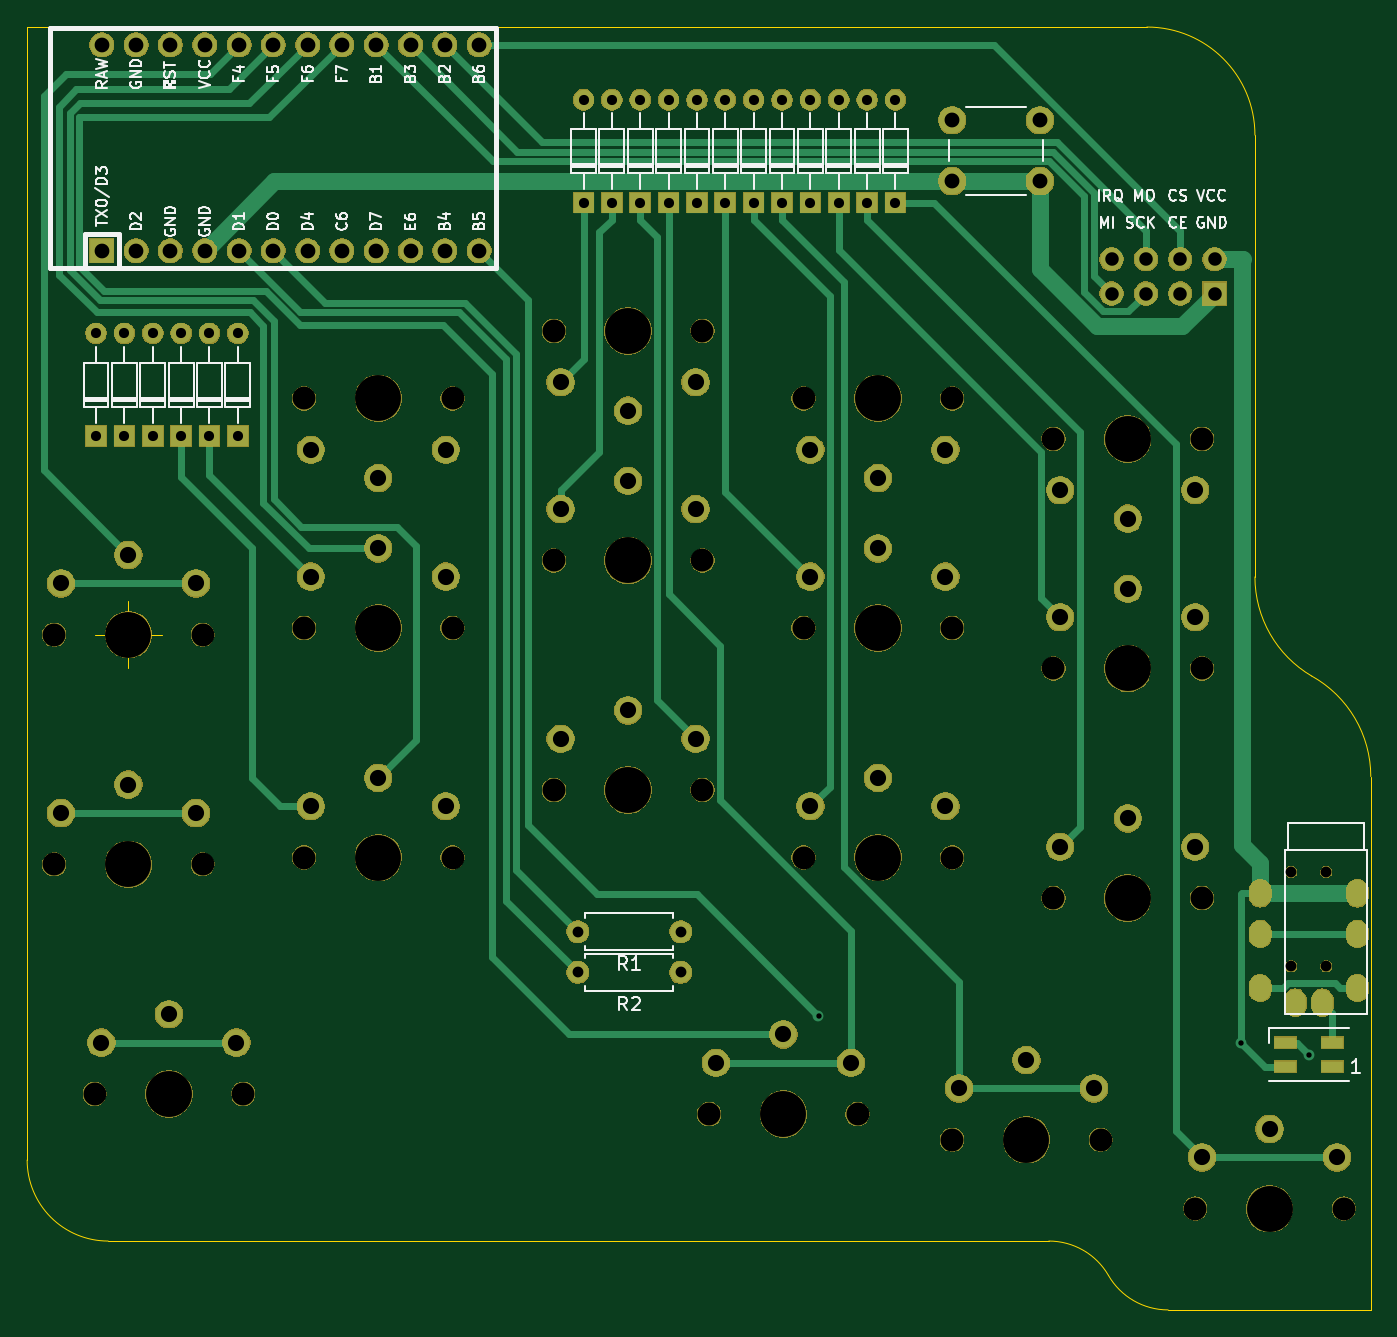
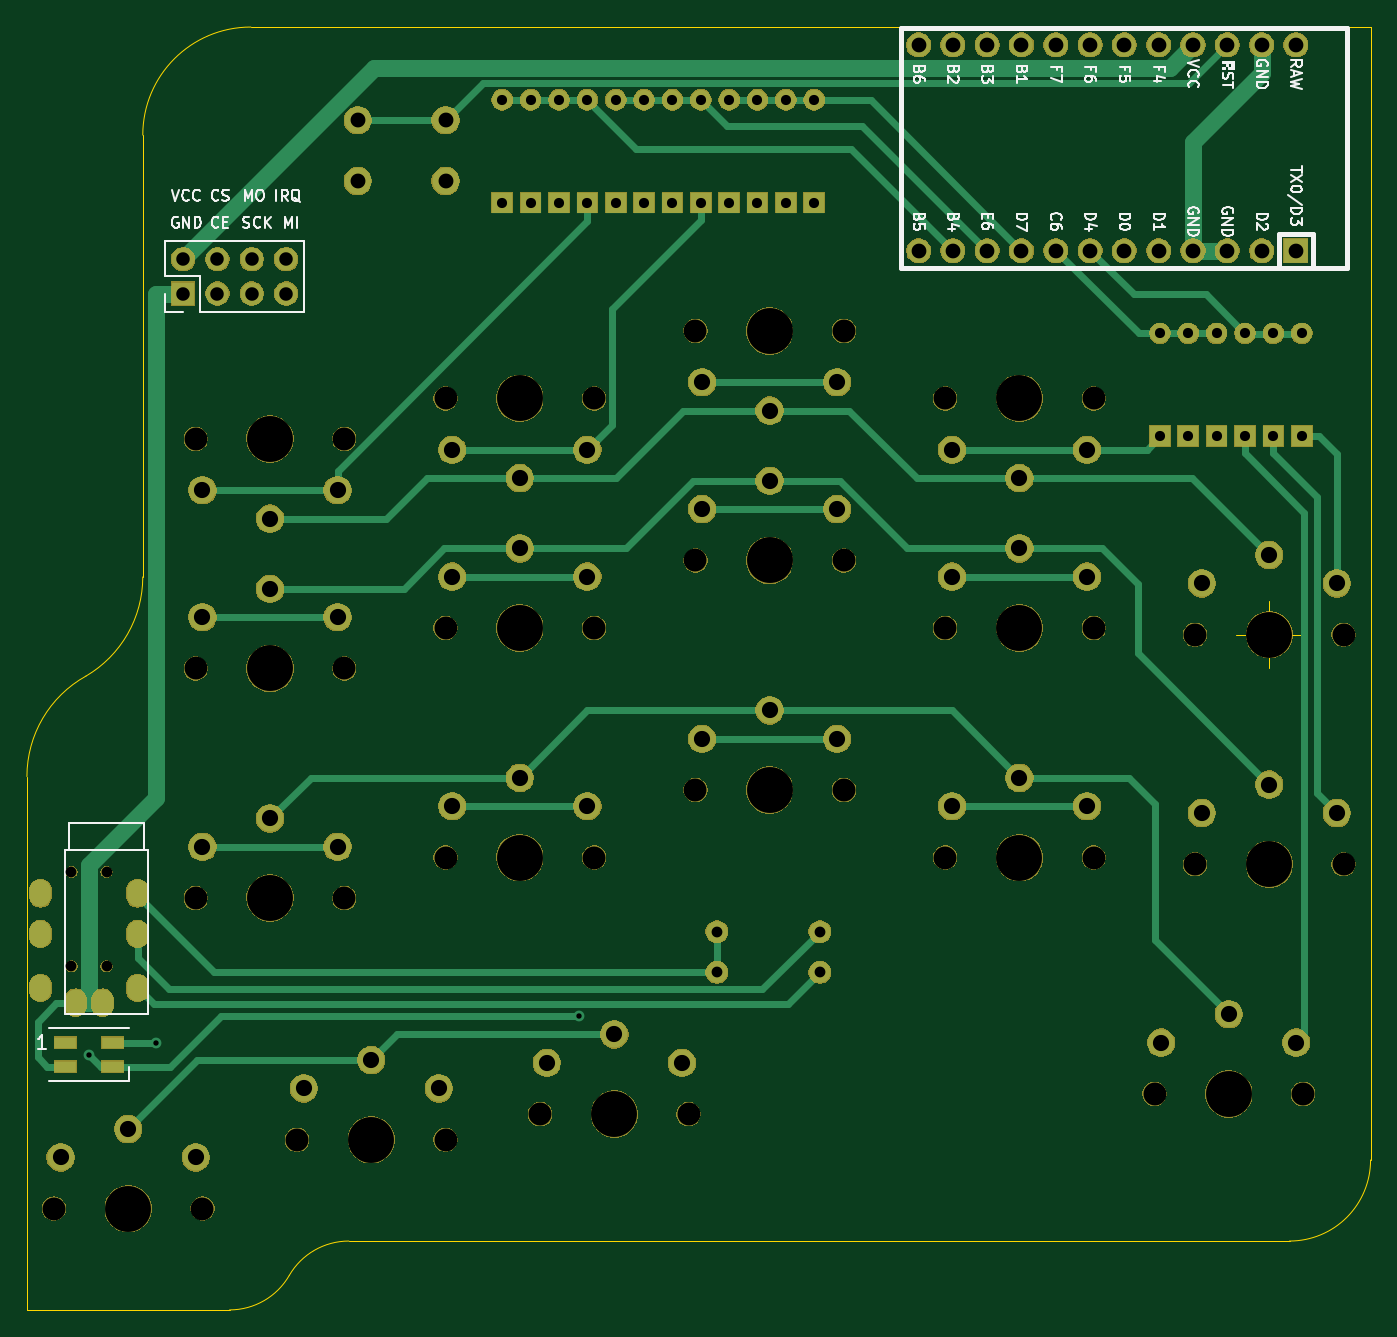
Circuit board: 9 layer files. Board 99.5 x 95.0 mm.
- bottom_copper: fissure-B_Cu.gbr (11020 bytes)
- bottom_mask: fissure-B_Mask.gbr (180766 bytes)
- bottom_silk: fissure-B_SilkS.gbr (25383 bytes)
- outline: fissure-Edge_Cuts.gbr (1463 bytes)
- top_copper: fissure-F_Cu.gbr (12218 bytes)
- top_mask: fissure-F_Mask.gbr (180766 bytes)
- top_silk: fissure-F_SilkS.gbr (34839 bytes)
- drill: fissure-NPTH.drl (1223 bytes)
- drill: fissure-PTH.drl (2868 bytes)

=== bottom_copper: fissure-B_Cu.gbr (11020 bytes, source omitted) ===
=== bottom_mask: fissure-B_Mask.gbr (180766 bytes, source omitted) ===
=== bottom_silk: fissure-B_SilkS.gbr (25383 bytes, source omitted) ===
=== outline: fissure-Edge_Cuts.gbr ===
G04 #@! TF.GenerationSoftware,KiCad,Pcbnew,5.1.5*
G04 #@! TF.CreationDate,2020-03-19T02:10:20-05:00*
G04 #@! TF.ProjectId,fissure,66697373-7572-4652-9e6b-696361645f70,rev?*
G04 #@! TF.SameCoordinates,Original*
G04 #@! TF.FileFunction,Profile,NP*
%FSLAX46Y46*%
G04 Gerber Fmt 4.6, Leading zero omitted, Abs format (unit mm)*
G04 Created by KiCad (PCBNEW 5.1.5) date 2020-03-19 02:10:20*
%MOMM*%
%LPD*%
G04 APERTURE LIST*
%ADD10C,0.050000*%
G04 APERTURE END LIST*
D10*
X53163666Y-84749000D02*
G75*
G03X53163666Y-84749000I-1666666J0D01*
G01*
X48997000Y-84749000D02*
X53997000Y-84749000D01*
X51497000Y-82249000D02*
X51497000Y-87249000D01*
X126917000Y-39749000D02*
G75*
G02X134917000Y-47749000I0J-8000000D01*
G01*
X43997000Y-123649000D02*
X43997000Y-39749000D01*
X43997000Y-39749000D02*
X126917000Y-39749000D01*
X134917535Y-80467061D02*
X134917000Y-47749000D01*
X124067673Y-132188609D02*
G75*
G03X119656959Y-129649000I-4410714J-2560391D01*
G01*
X124067000Y-132189000D02*
G75*
G03X128488870Y-134747925I4421870J2541075D01*
G01*
X139119379Y-87808678D02*
G75*
G02X134917535Y-80467061I4312849J7341617D01*
G01*
X139120160Y-87807349D02*
G75*
G02X143497000Y-95249000I-4137853J-7441651D01*
G01*
X49997000Y-129649000D02*
G75*
G02X43997000Y-123649000I0J6000000D01*
G01*
X64797000Y-129649000D02*
X49997000Y-129649000D01*
X64797000Y-129649000D02*
X119656959Y-129649000D01*
X143497000Y-134749000D02*
X143497000Y-95249000D01*
X128488870Y-134747925D02*
X143497000Y-134749000D01*
M02*

=== top_copper: fissure-F_Cu.gbr (12218 bytes, source omitted) ===
=== top_mask: fissure-F_Mask.gbr (180766 bytes, source omitted) ===
=== top_silk: fissure-F_SilkS.gbr (34839 bytes, source omitted) ===
=== drill: fissure-NPTH.drl ===
M48
; DRILL file {KiCad 5.1.5} date Thu 19 Mar 2020 02:10:23 AM CDT
; FORMAT={-:-/ absolute / inch / decimal}
; #@! TF.CreationDate,2020-03-19T02:10:23-05:00
; #@! TF.GenerationSoftware,Kicad,Pcbnew,5.1.5
; #@! TF.FileFunction,NonPlated,1,2,NPTH
FMAT,2
INCH
T1C0.0315
T2C0.0669
T3C0.1339
%
G90
G05
T1
X5.4173Y-4.0276
X5.4173Y-4.3031
X5.5197Y-4.0276
X5.5197Y-4.3031
T2
X4.7243Y-4.1043
X5.1574Y-4.1043
X3.2676Y-2.4507
X3.7007Y-2.4507
X3.2676Y-3.12
X3.7007Y-3.12
X2.5393Y-2.6476
X2.9723Y-2.6476
X5.1377Y-5.0098
X5.5707Y-5.0098
X1.8109Y-4.0059
X2.244Y-4.0059
X3.7204Y-4.7342
X4.1534Y-4.7342
X3.2676Y-3.7893
X3.7007Y-3.7893
X1.8109Y-3.3366
X2.244Y-3.3366
X4.7243Y-3.435
X5.1574Y-3.435
X2.5393Y-3.3169
X2.9723Y-3.3169
X2.5393Y-3.9862
X2.9723Y-3.9862
X3.9959Y-2.6476
X4.429Y-2.6476
X1.929Y-4.6752
X2.3621Y-4.6752
X4.429Y-4.809
X4.8621Y-4.809
X4.7243Y-2.7657
X5.1574Y-2.7657
X3.9959Y-3.3169
X4.429Y-3.3169
X3.9959Y-3.9862
X4.429Y-3.9862
T3
X2.7558Y-3.3169
X2.7558Y-3.9862
X4.2125Y-2.6476
X2.1456Y-4.6752
X4.6456Y-4.809
X4.9408Y-2.7657
X4.2125Y-3.3169
X4.2125Y-3.9862
X4.9408Y-4.1043
X3.4841Y-2.4507
X3.4841Y-3.12
X2.7558Y-2.6476
X5.3542Y-5.0098
X2.0274Y-4.0059
X3.9369Y-4.7342
X3.4841Y-3.7893
X2.0274Y-3.3366
X4.9408Y-3.435
T0
M30

=== drill: fissure-PTH.drl ===
M48
; DRILL file {KiCad 5.1.5} date Thu 19 Mar 2020 02:10:23 AM CDT
; FORMAT={-:-/ absolute / inch / decimal}
; #@! TF.CreationDate,2020-03-19T02:10:23-05:00
; #@! TF.GenerationSoftware,Kicad,Pcbnew,5.1.5
; #@! TF.FileFunction,Plated,1,2,PTH
FMAT,2
INCH
T1C0.0157
T2C0.0295
T3C0.0315
T4C0.0354
T5C0.0394
T6C0.0430
T7C0.0433
T8C0.0472
%
G90
G05
T1
X4.0393Y-4.4468
X5.2724Y-4.5266
X5.4684Y-4.561
T2
X3.4369Y-1.7767
X3.4369Y-2.0767
X4.2637Y-1.7767
X4.2637Y-2.0767
X4.0983Y-1.7767
X4.0983Y-2.0767
X3.6849Y-1.7767
X3.6849Y-2.0767
X3.5196Y-1.7767
X3.5196Y-2.0767
X2.2637Y-2.4578
X2.2637Y-2.7578
X2.3463Y-2.4578
X2.3463Y-2.7578
X1.933Y-2.4578
X1.933Y-2.7578
X2.0156Y-2.4578
X2.0156Y-2.7578
X3.6022Y-1.7767
X3.6022Y-2.0767
X3.933Y-1.7767
X3.933Y-2.0767
X2.0983Y-2.4578
X2.0983Y-2.7578
X3.7676Y-1.7767
X3.7676Y-2.0767
X4.0156Y-1.7767
X4.0156Y-2.0767
X2.181Y-2.4578
X2.181Y-2.7578
X4.181Y-1.7767
X4.181Y-2.0767
X3.8503Y-1.7767
X3.8503Y-2.0767
X3.3542Y-1.7767
X3.3542Y-2.0767
T3
X3.3377Y-4.2027
X3.6377Y-4.2027
X3.3377Y-4.3208
X3.6377Y-4.3208
T5
X4.894Y-2.2419
X4.894Y-2.3419
X4.994Y-2.2419
X4.994Y-2.3419
X5.094Y-2.2419
X5.094Y-2.3419
X5.194Y-2.2419
X5.194Y-2.3419
T6
X1.9499Y-1.6169
X1.9499Y-2.2169
X2.0499Y-1.6169
X2.0499Y-2.2169
X2.1499Y-1.6169
X2.1499Y-2.2169
X2.2499Y-1.6169
X2.2499Y-2.2169
X2.3499Y-1.6169
X2.3499Y-2.2169
X2.4499Y-1.6169
X2.4499Y-2.2169
X2.5499Y-1.6169
X2.5499Y-2.2169
X2.6499Y-1.6169
X2.6499Y-2.2169
X2.7499Y-1.6169
X2.7499Y-2.2169
X2.8499Y-1.6169
X2.8499Y-2.2169
X2.9499Y-1.6169
X2.9499Y-2.2169
X3.0499Y-1.6169
X3.0499Y-2.2169
T7
X4.429Y-1.8366
X4.429Y-2.0137
X4.6849Y-1.8366
X4.6849Y-2.0137
T8
X3.74Y-4.5846
X3.9369Y-4.5019
X4.1337Y-4.5846
X3.2873Y-3.6397
X3.4841Y-3.557
X3.681Y-3.6397
X1.8306Y-3.187
X2.0274Y-3.1043
X2.2243Y-3.187
X4.744Y-3.2854
X4.9408Y-3.2027
X5.1377Y-3.2854
X2.5589Y-3.1673
X2.7558Y-3.0846
X2.9526Y-3.1673
X2.5589Y-3.8366
X2.7558Y-3.7539
X2.9526Y-3.8366
X4.0156Y-2.7972
X4.2125Y-2.8799
X4.4093Y-2.7972
X1.9487Y-4.5256
X2.1456Y-4.4429
X2.3424Y-4.5256
X4.4487Y-4.6594
X4.6456Y-4.5767
X4.8424Y-4.6594
X4.744Y-2.9153
X4.9408Y-2.998
X5.1377Y-2.9153
X4.0156Y-3.1673
X4.2125Y-3.0846
X4.4093Y-3.1673
X4.0156Y-3.8366
X4.2125Y-3.7539
X4.4093Y-3.8366
X4.744Y-3.9547
X4.9408Y-3.872
X5.1377Y-3.9547
X3.2873Y-2.6004
X3.4841Y-2.683
X3.681Y-2.6004
X3.2873Y-2.9704
X3.4841Y-2.8878
X3.681Y-2.9704
X2.5589Y-2.7972
X2.7558Y-2.8799
X2.9526Y-2.7972
X5.1574Y-4.8602
X5.3542Y-4.7775
X5.5511Y-4.8602
X1.8306Y-3.8563
X2.0274Y-3.7736
X2.2243Y-3.8563
T4
G00X5.3268Y-4.0984
M15
G01X5.3268Y-4.0827
M16
G05
G00X5.3268Y-4.2165
M15
G01X5.3268Y-4.2008
M16
G05
G00X5.3268Y-4.374
M15
G01X5.3268Y-4.3583
M16
G05
G00X5.5079Y-4.4173
M15
G01X5.5079Y-4.4016
M16
G05
G00X5.4291Y-4.4016
M15
G01X5.4291Y-4.4173
M16
G05
G00X5.6102Y-4.0827
M15
G01X5.6102Y-4.0984
M16
G05
G00X5.6102Y-4.2008
M15
G01X5.6102Y-4.2165
M16
G05
G00X5.6102Y-4.3583
M15
G01X5.6102Y-4.374
M16
G05
T0
M30
